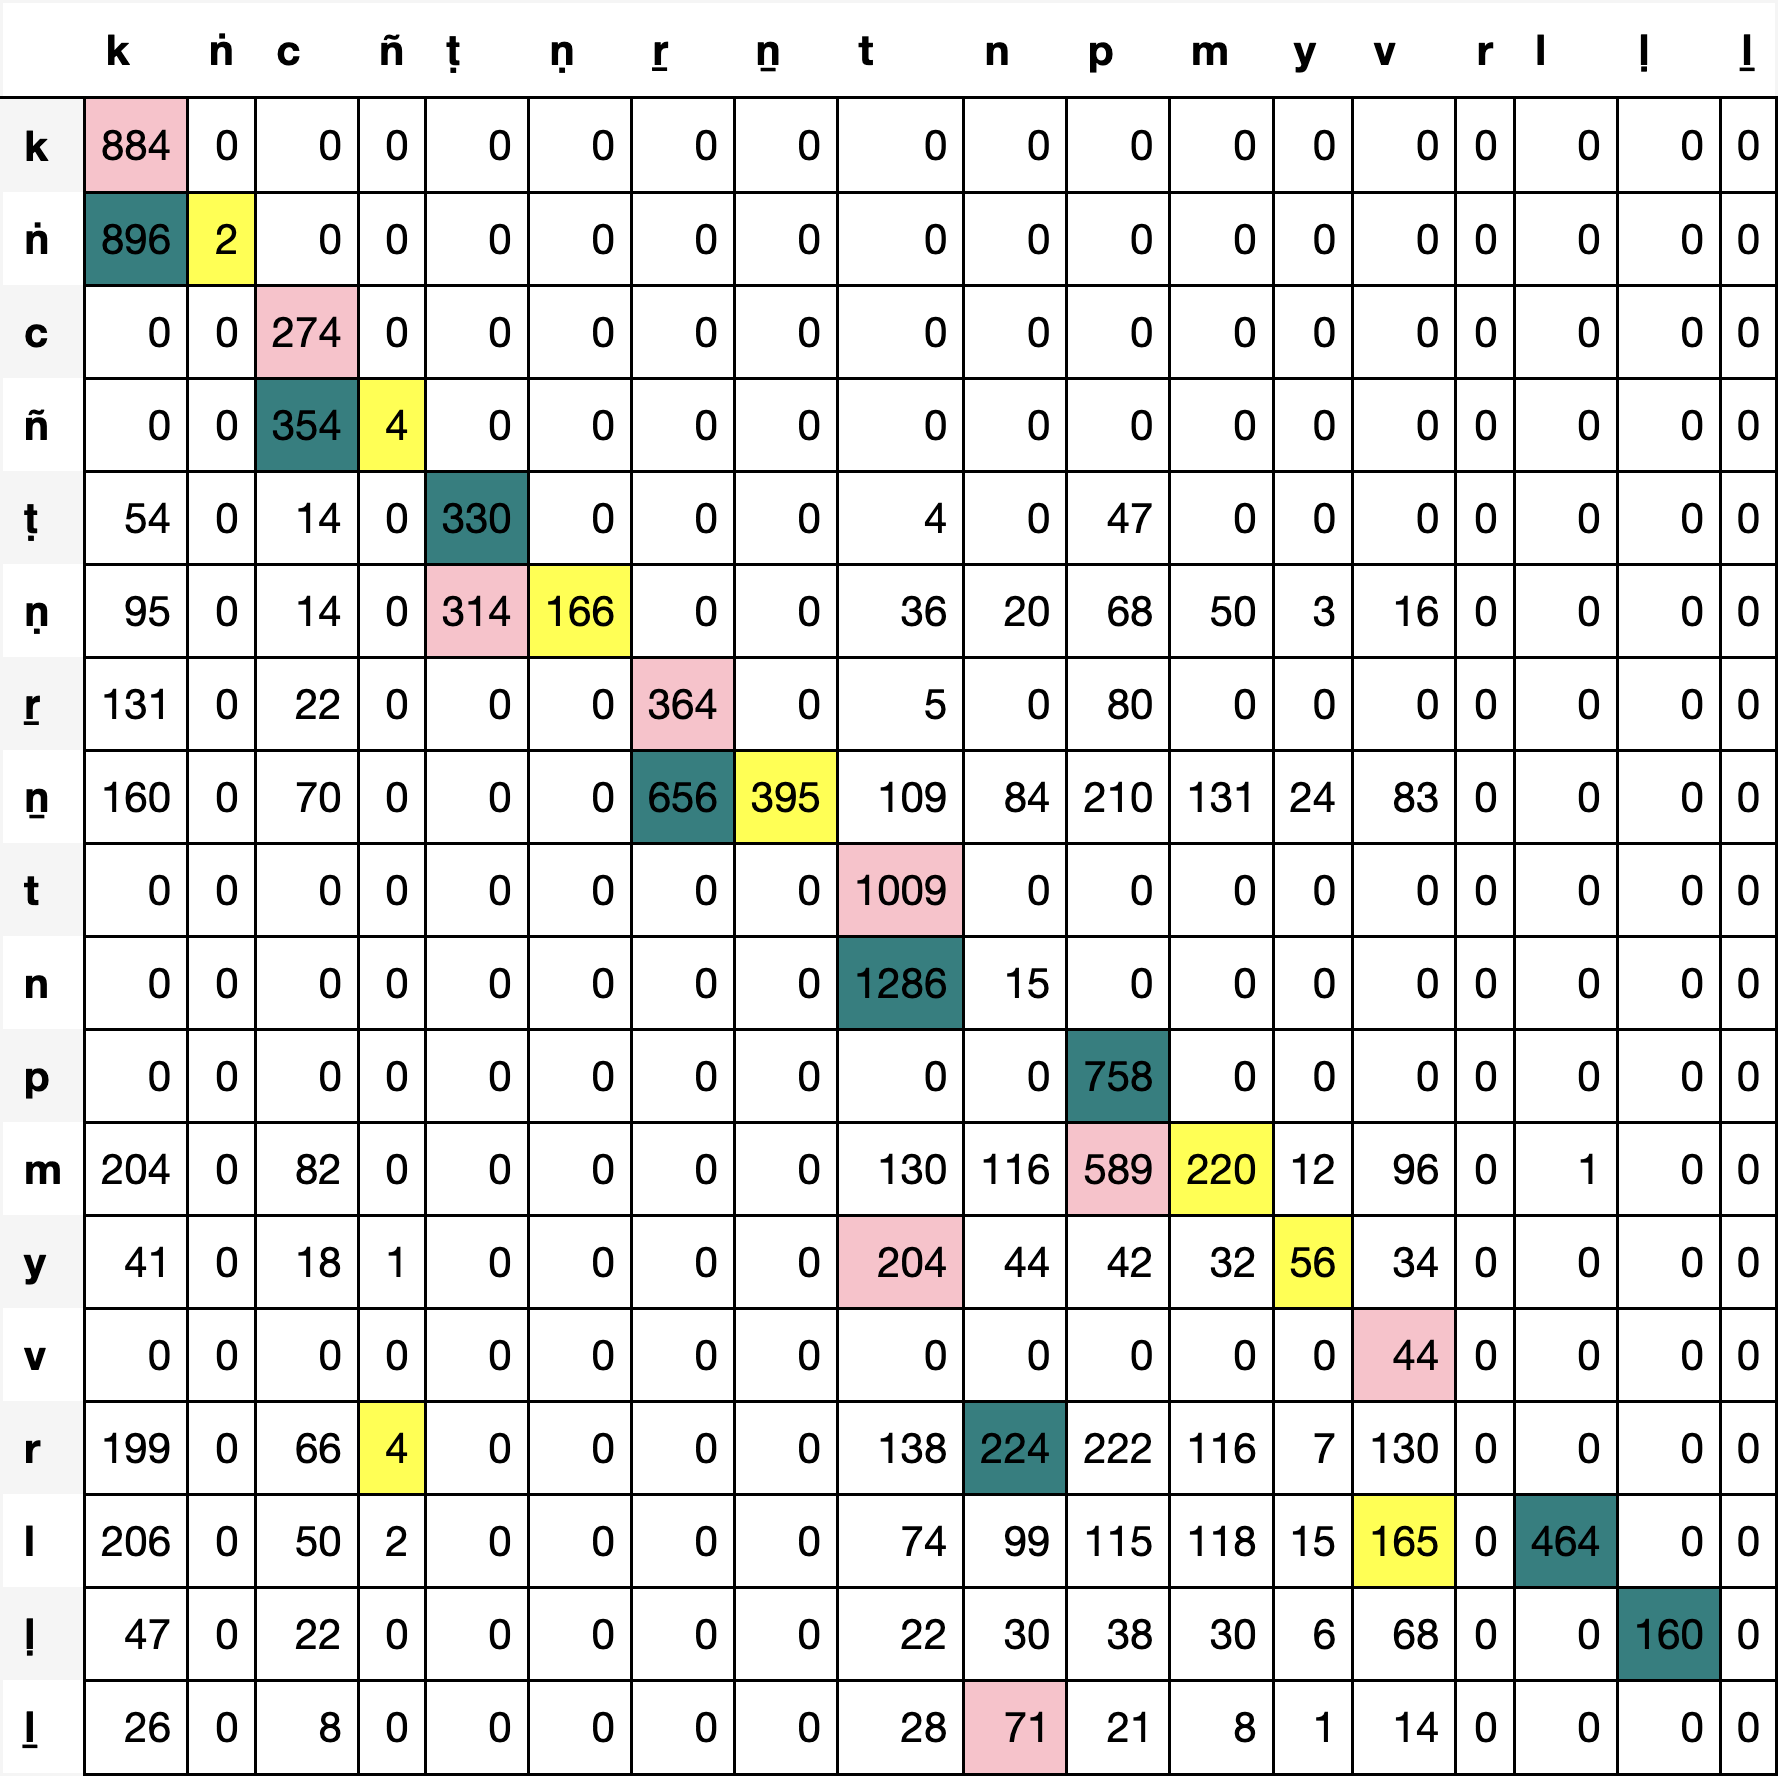

The data file committed next to this chart (first rows):
, k, ṅ, c, ñ, ṭ, ṇ, ṟ, ṉ, t, n, p, m, y, v, r, l, ḷ, ḻ
k, 884, 0, 0, 0, 0, 0, 0, 0, 0, 0, 0, 0, 0, 0, 0, 0, 0, 0
ṅ, 896, 2, 0, 0, 0, 0, 0, 0, 0, 0, 0, 0, 0, 0, 0, 0, 0, 0
c, 0, 0, 274, 0, 0, 0, 0, 0, 0, 0, 0, 0, 0, 0, 0, 0, 0, 0
ñ, 0, 0, 354, 4, 0, 0, 0, 0, 0, 0, 0, 0, 0, 0, 0, 0, 0, 0
ṭ, 54, 0, 14, 0, 330, 0, 0, 0, 4, 0, 47, 0, 0, 0, 0, 0, 0, 0
ṇ, 95, 0, 14, 0, 314, 166, 0, 0, 36, 20, 68, 50, 3, 16, 0, 0, 0, 0
ṟ, 131, 0, 22, 0, 0, 0, 364, 0, 5, 0, 80, 0, 0, 0, 0, 0, 0, 0
ṉ, 160, 0, 70, 0, 0, 0, 656, 395, 109, 84, 210, 131, 24, 83, 0, 0, 0, 0
t, 0, 0, 0, 0, 0, 0, 0, 0, 1009, 0, 0, 0, 0, 0, 0, 0, 0, 0
n, 0, 0, 0, 0, 0, 0, 0, 0, 1286, 15, 0, 0, 0, 0, 0, 0, 0, 0
p, 0, 0, 0, 0, 0, 0, 0, 0, 0, 0, 758, 0, 0, 0, 0, 0, 0, 0
m, 204, 0, 82, 0, 0, 0, 0, 0, 130, 116, 589, 220, 12, 96, 0, 1, 0, 0
y, 41, 0, 18, 1, 0, 0, 0, 0, 204, 44, 42, 32, 56, 34, 0, 0, 0, 0
v, 0, 0, 0, 0, 0, 0, 0, 0, 0, 0, 0, 0, 0, 44, 0, 0, 0, 0
r, 199, 0, 66, 4, 0, 0, 0, 0, 138, 224, 222, 116, 7, 130, 0, 0, 0, 0
l, 206, 0, 50, 2, 0, 0, 0, 0, 74, 99, 115, 118, 15, 165, 0, 464, 0, 0
ḷ, 47, 0, 22, 0, 0, 0, 0, 0, 22, 30, 38, 30, 6, 68, 0, 0, 160, 0
ḻ, 26, 0, 8, 0, 0, 0, 0, 0, 28, 71, 21, 8, 1, 14, 0, 0, 0, 0
